Photos from the image-classification dataset "processed" in the GitHub repository matcgoes/fastai-sportsball-classifier. Its 13 classes are: american football, basketball, bowling, cricket, golf, ice hockey, lacross, pool, rugby, soccer, softball, tennis, volleyball.

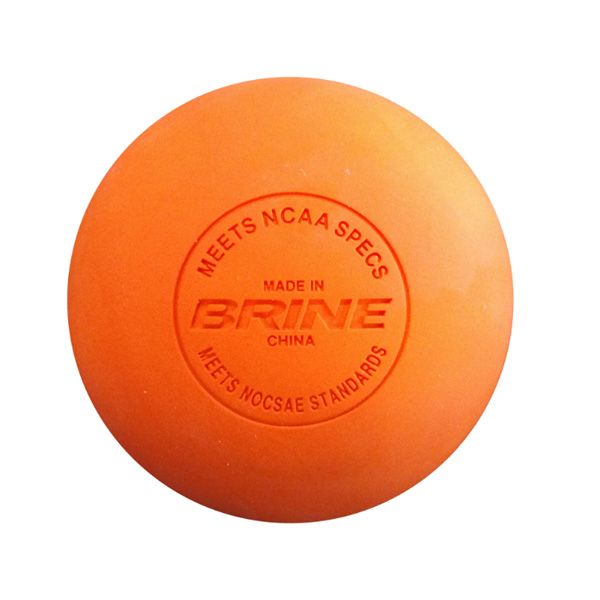
Label: lacross

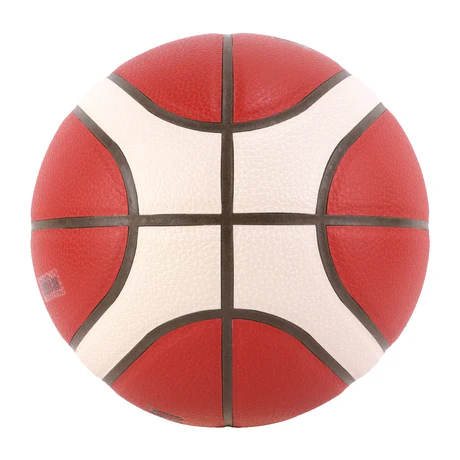
Label: basketball

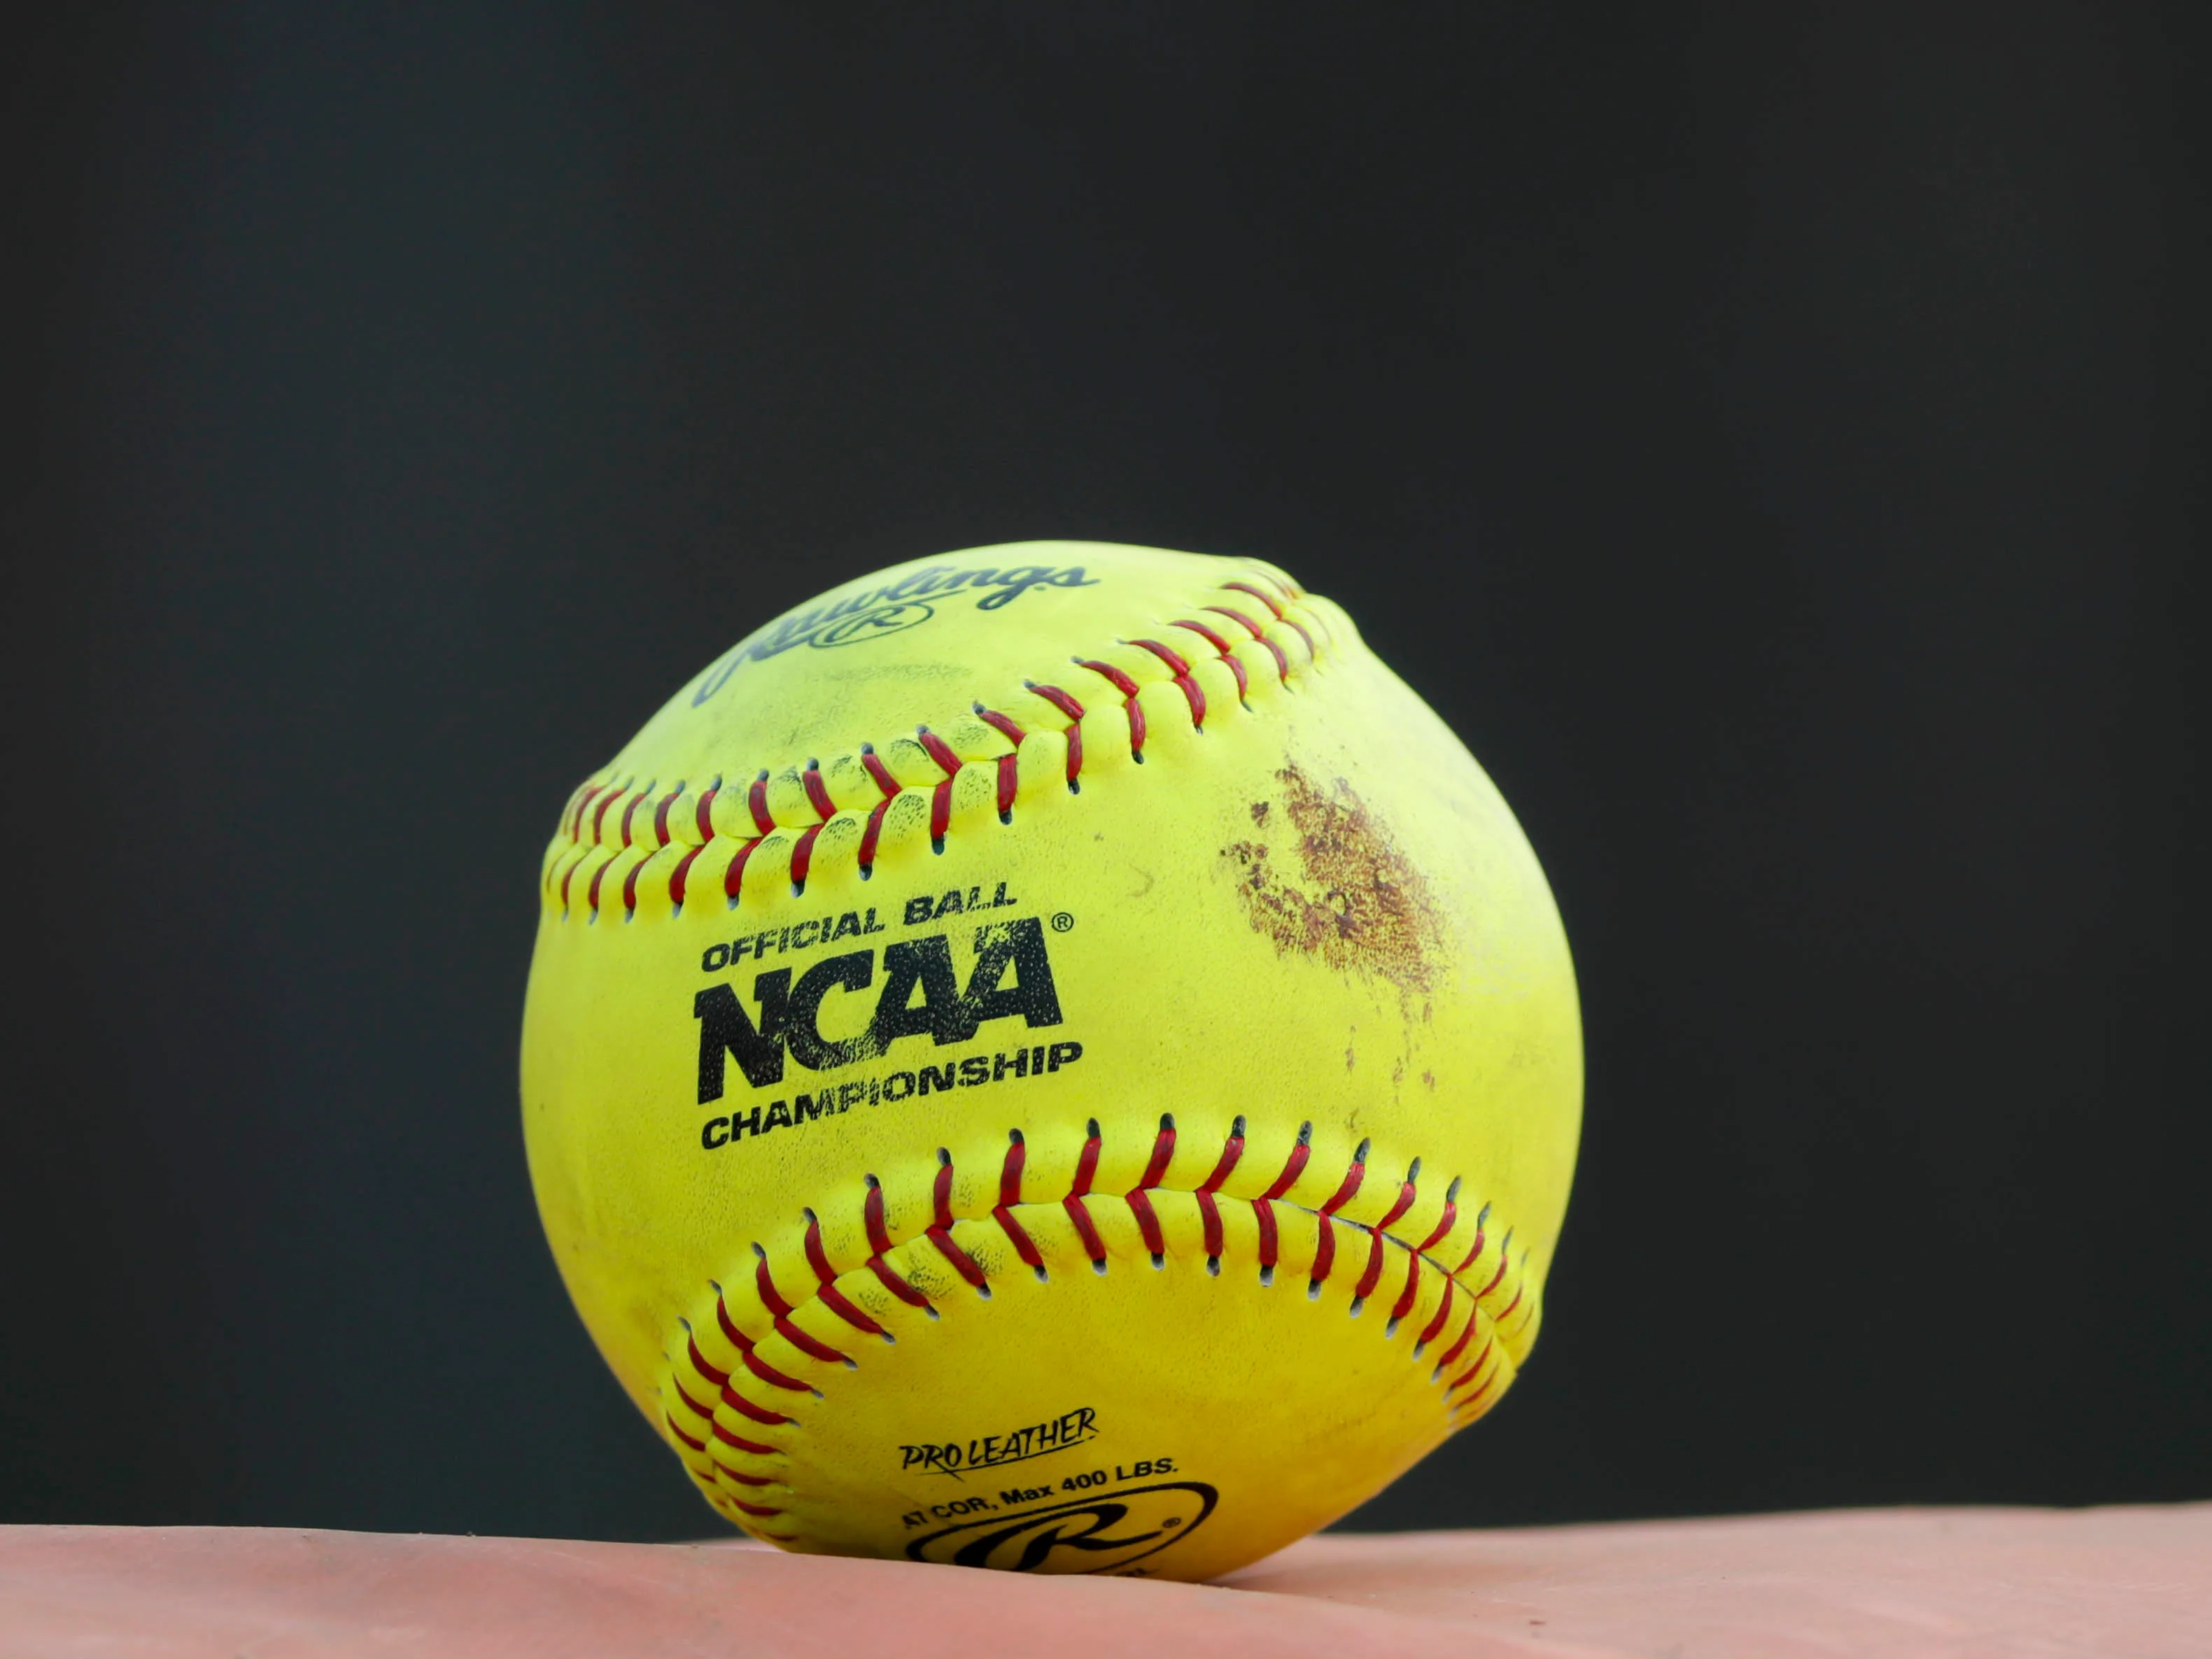
Label: softball

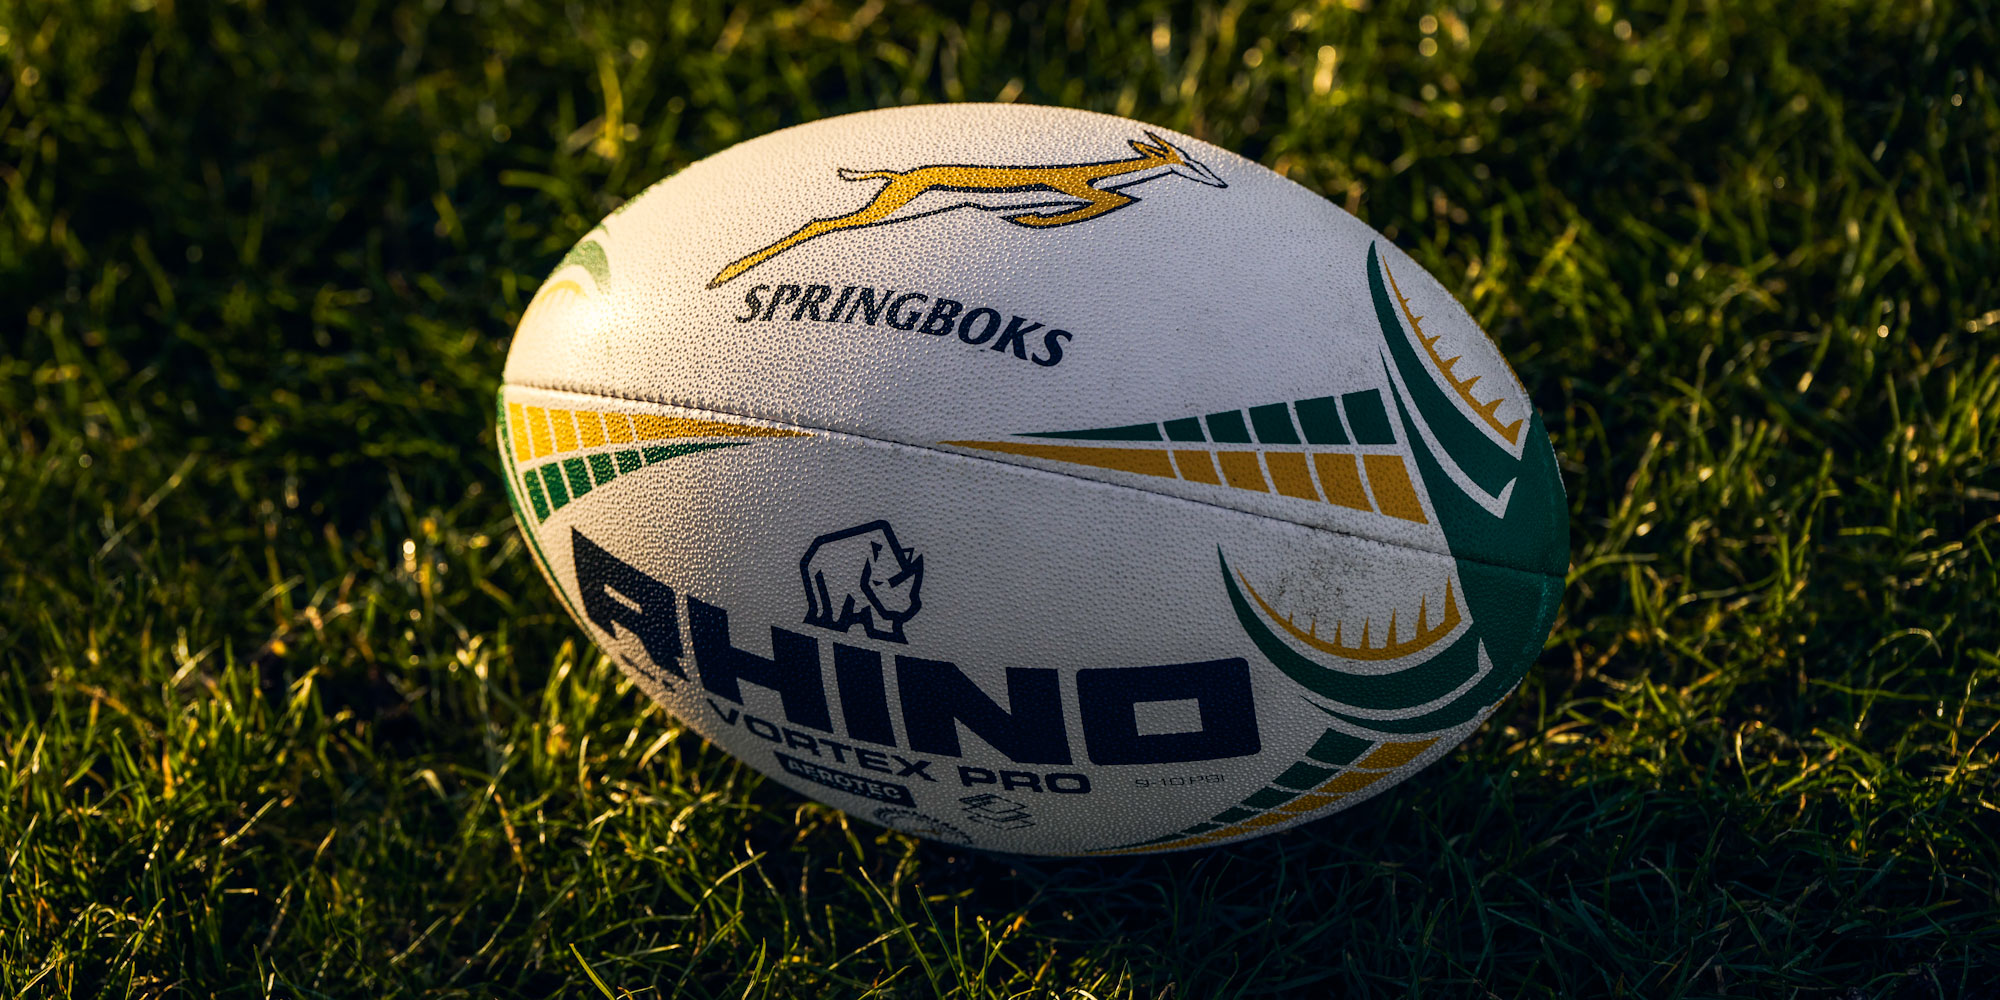
Label: rugby

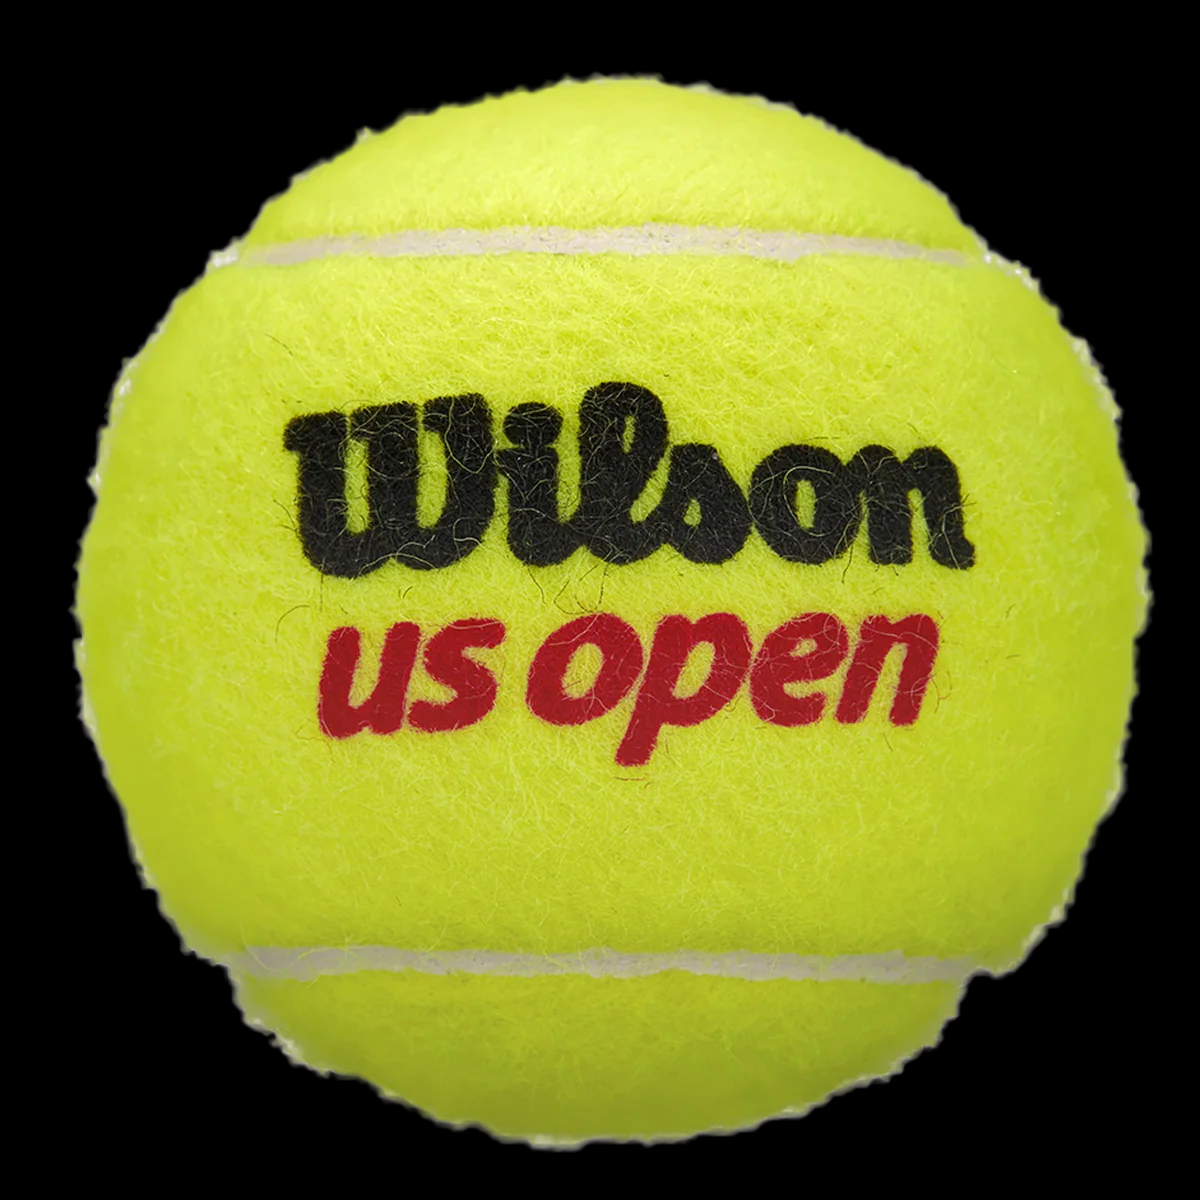
Label: tennis

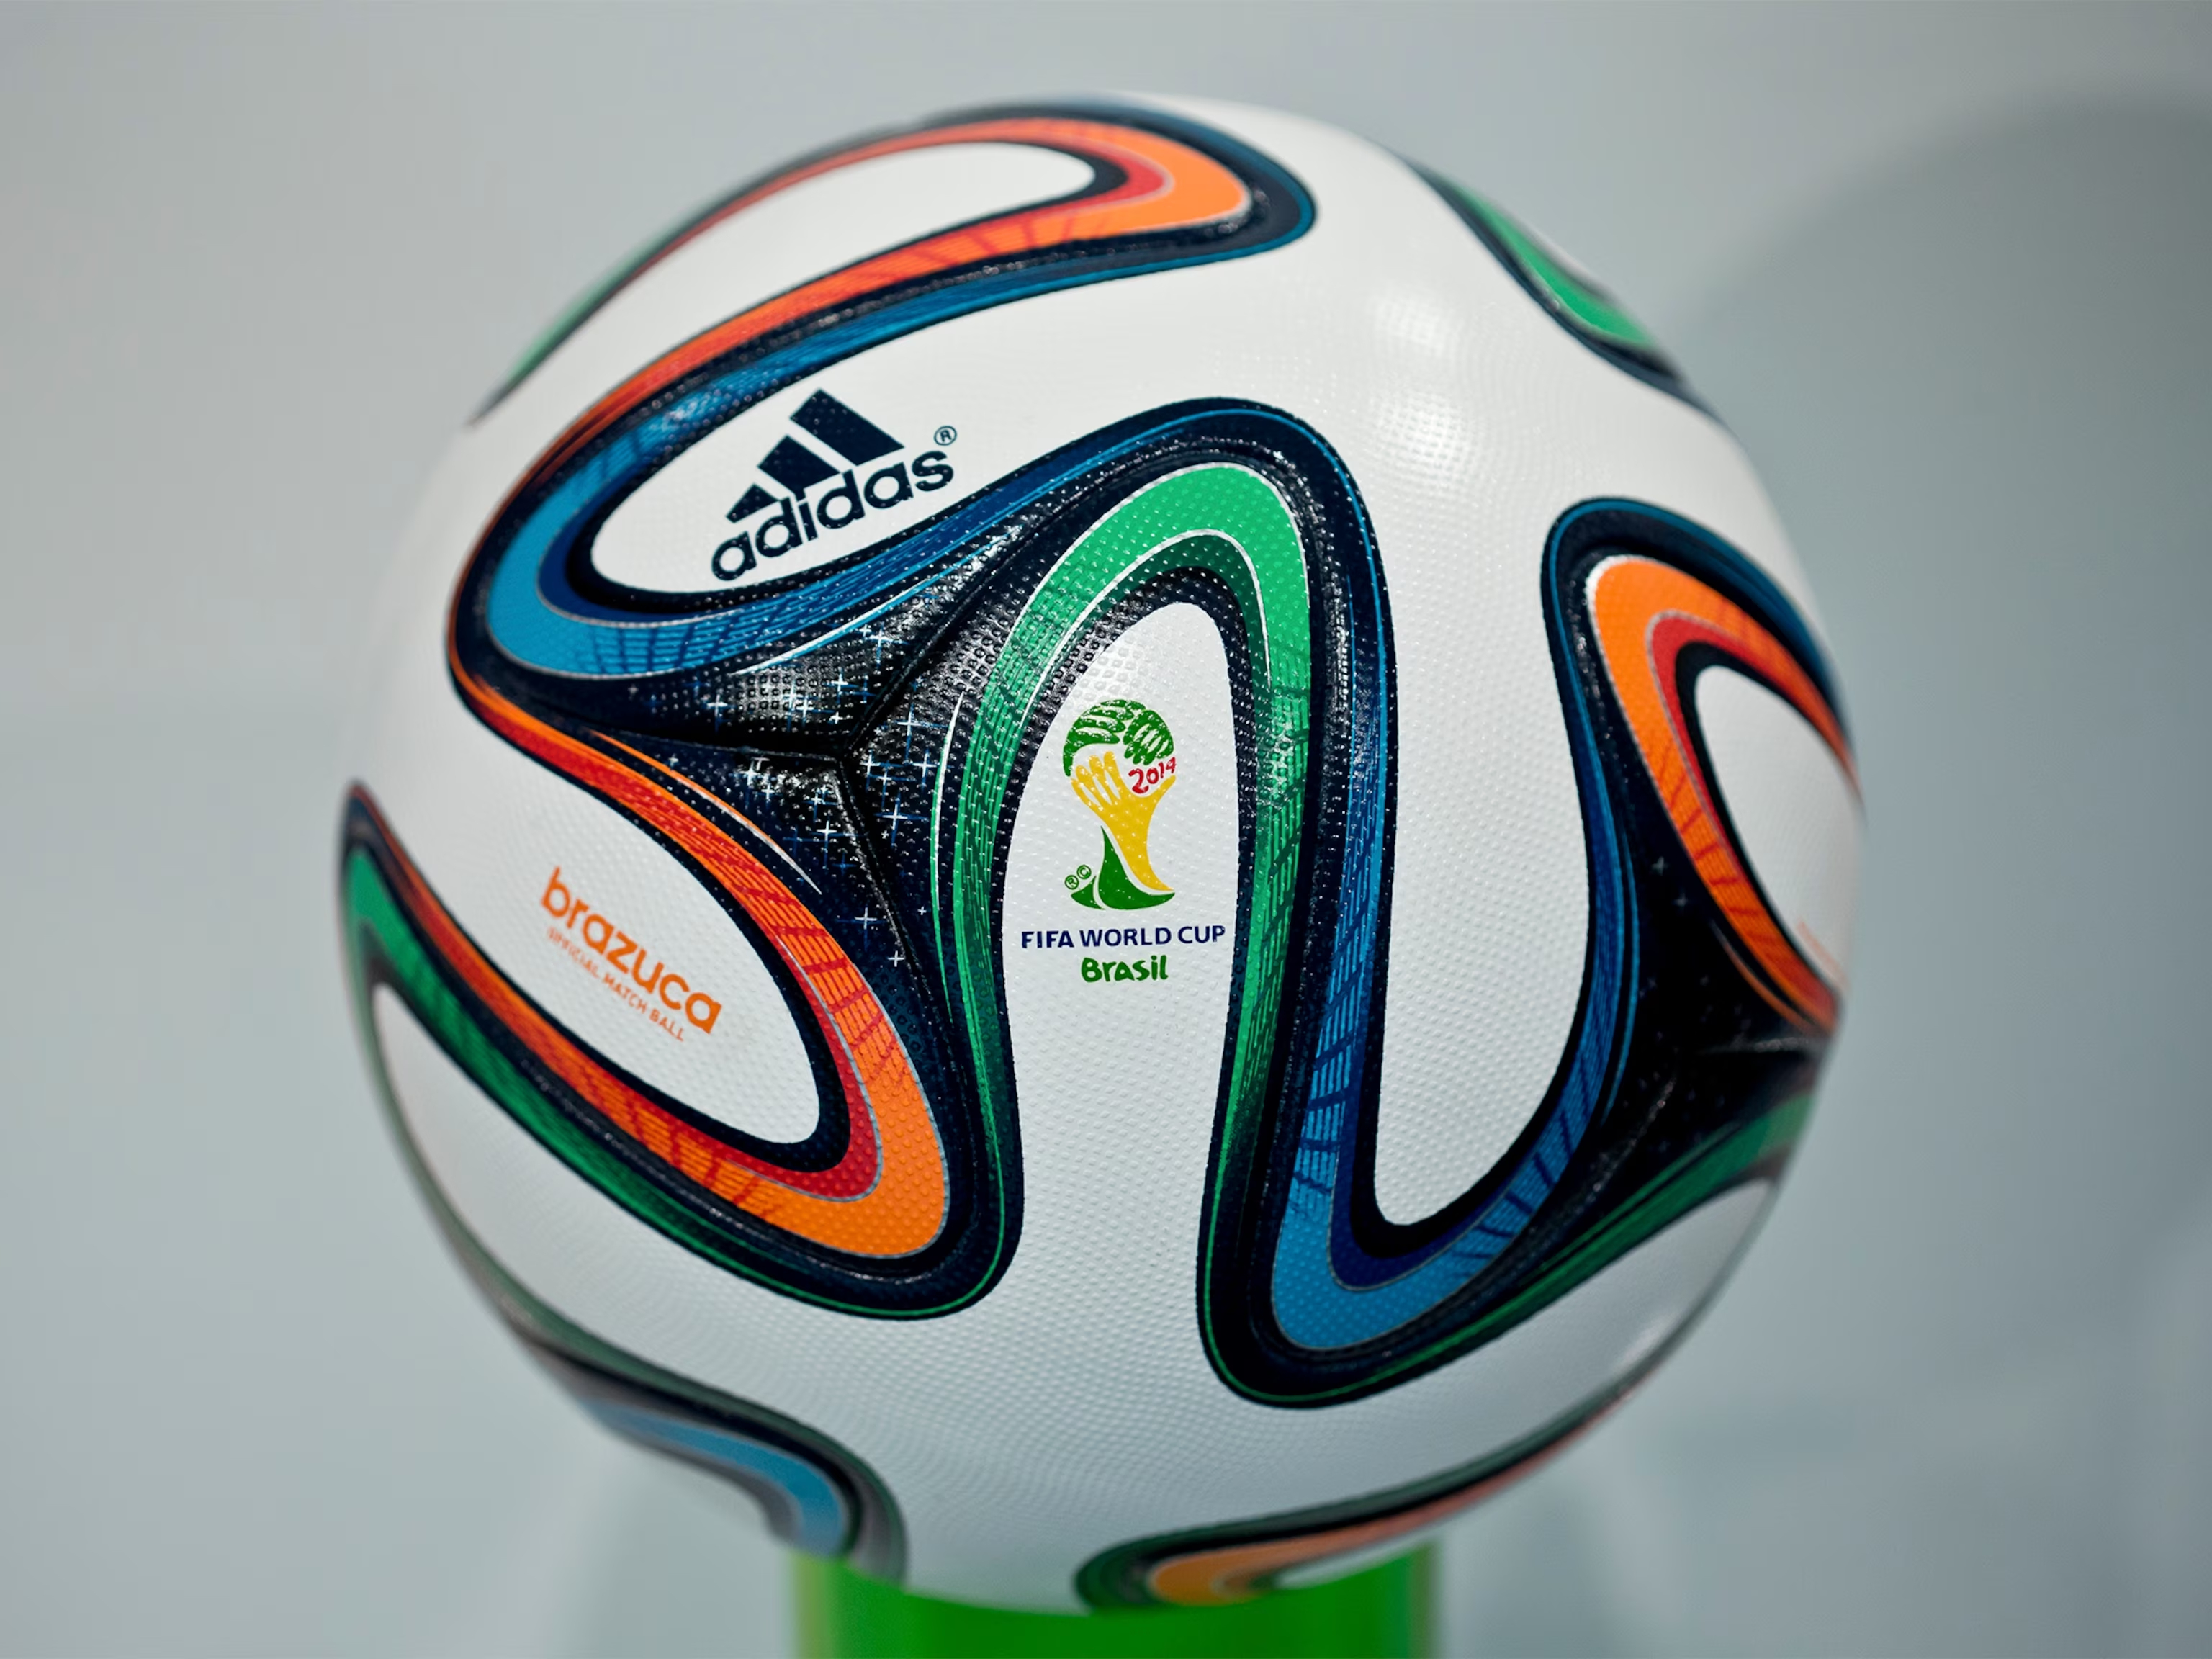
Label: soccer
